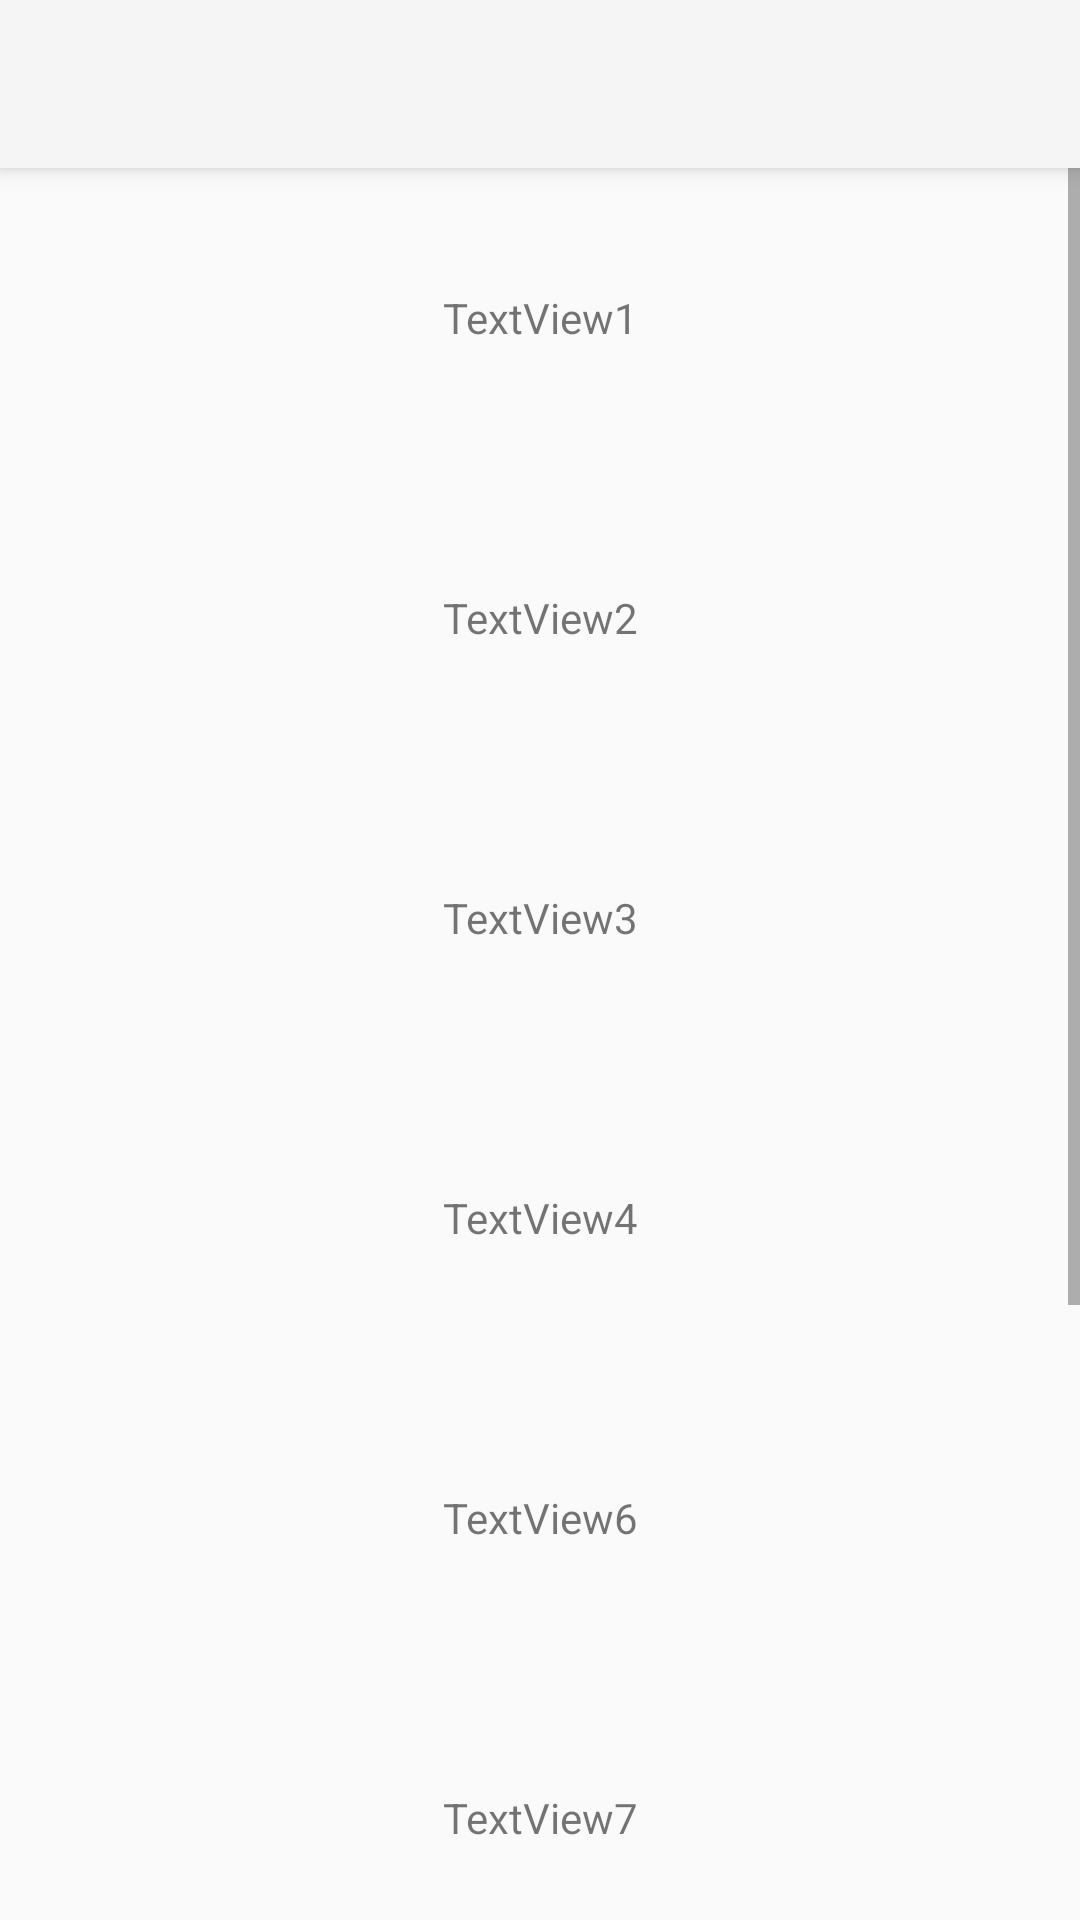

This screen was rendered from an Android layout file. Write that file and the resources it references.
<!-- AndroidManifest.xml: application theme Theme.AppCompat.Light.NoActionBar -->
<!-- res/layout/activity_main.xml -->
<?xml version="1.0" encoding="utf-8"?>
<androidx.constraintlayout.widget.ConstraintLayout xmlns:android="http://schemas.android.com/apk/res/android"
    xmlns:app="http://schemas.android.com/apk/res-auto"
    xmlns:tools="http://schemas.android.com/tools"
    android:layout_width="match_parent"
    android:layout_height="match_parent"
    tools:context=".MainActivity">

    <androidx.appcompat.widget.Toolbar
        android:id="@+id/my_toolbar"
        android:layout_width="match_parent"
        android:layout_height="?attr/actionBarSize"
        android:background="?attr/colorPrimary"
        android:elevation="4dp"
        android:minHeight="?attr/actionBarSize"
        android:theme="@style/ThemeOverlay.AppCompat.ActionBar"
        app:layout_constraintEnd_toEndOf="parent"
        app:layout_constraintHorizontal_bias="0.0"
        app:layout_constraintStart_toStartOf="parent"
        app:layout_constraintTop_toTopOf="parent"
        app:popupTheme="@style/ThemeOverlay.AppCompat.Light" />

    <ScrollView
        android:layout_width="match_parent"
        android:layout_height="0dp"
        app:layout_constraintBottom_toBottomOf="parent"
        app:layout_constraintTop_toBottomOf="@+id/my_toolbar"
        app:layout_constraintVertical_bias="0.0"
        tools:layout_editor_absoluteX="-16dp">

        <LinearLayout
            android:layout_width="match_parent"
            android:layout_height="match_parent"
            android:orientation="vertical">

            <TextView
                android:id="@+id/textView1"
                android:layout_width="match_parent"
                android:layout_height="100dp"
                android:gravity="center"
                android:text="TextView1" />

            <TextView
                android:id="@+id/textView2"
                android:layout_width="match_parent"
                android:layout_height="100dp"
                android:gravity="center"
                android:text="TextView2" />

            <TextView
                android:id="@+id/textView3"
                android:layout_width="match_parent"
                android:layout_height="100dp"
                android:gravity="center"
                android:text="TextView3" />

            <TextView
                android:id="@+id/textView4"
                android:layout_width="match_parent"
                android:layout_height="100dp"
                android:gravity="center"
                android:text="TextView4" />

            <TextView
                android:id="@+id/textView6"
                android:layout_width="match_parent"
                android:layout_height="100dp"
                android:gravity="center"
                android:text="TextView6" />

            <TextView
                android:id="@+id/textView7"
                android:layout_width="match_parent"
                android:layout_height="100dp"
                android:gravity="center"
                android:text="TextView7" />

            <TextView
                android:id="@+id/textView8"
                android:layout_width="match_parent"
                android:layout_height="100dp"
                android:gravity="center"
                android:text="TextView8" />

            <TextView
                android:id="@+id/textView9"
                android:layout_width="match_parent"
                android:layout_height="100dp"
                android:gravity="center"
                android:text="TextView9" />

            <TextView
                android:id="@+id/textView10"
                android:layout_width="match_parent"
                android:layout_height="100dp"
                android:gravity="center"
                android:text="TextView10" />

        </LinearLayout>
    </ScrollView>


</androidx.constraintlayout.widget.ConstraintLayout>
<!-- resources referenced by this layout -->
<resources>

</resources>
